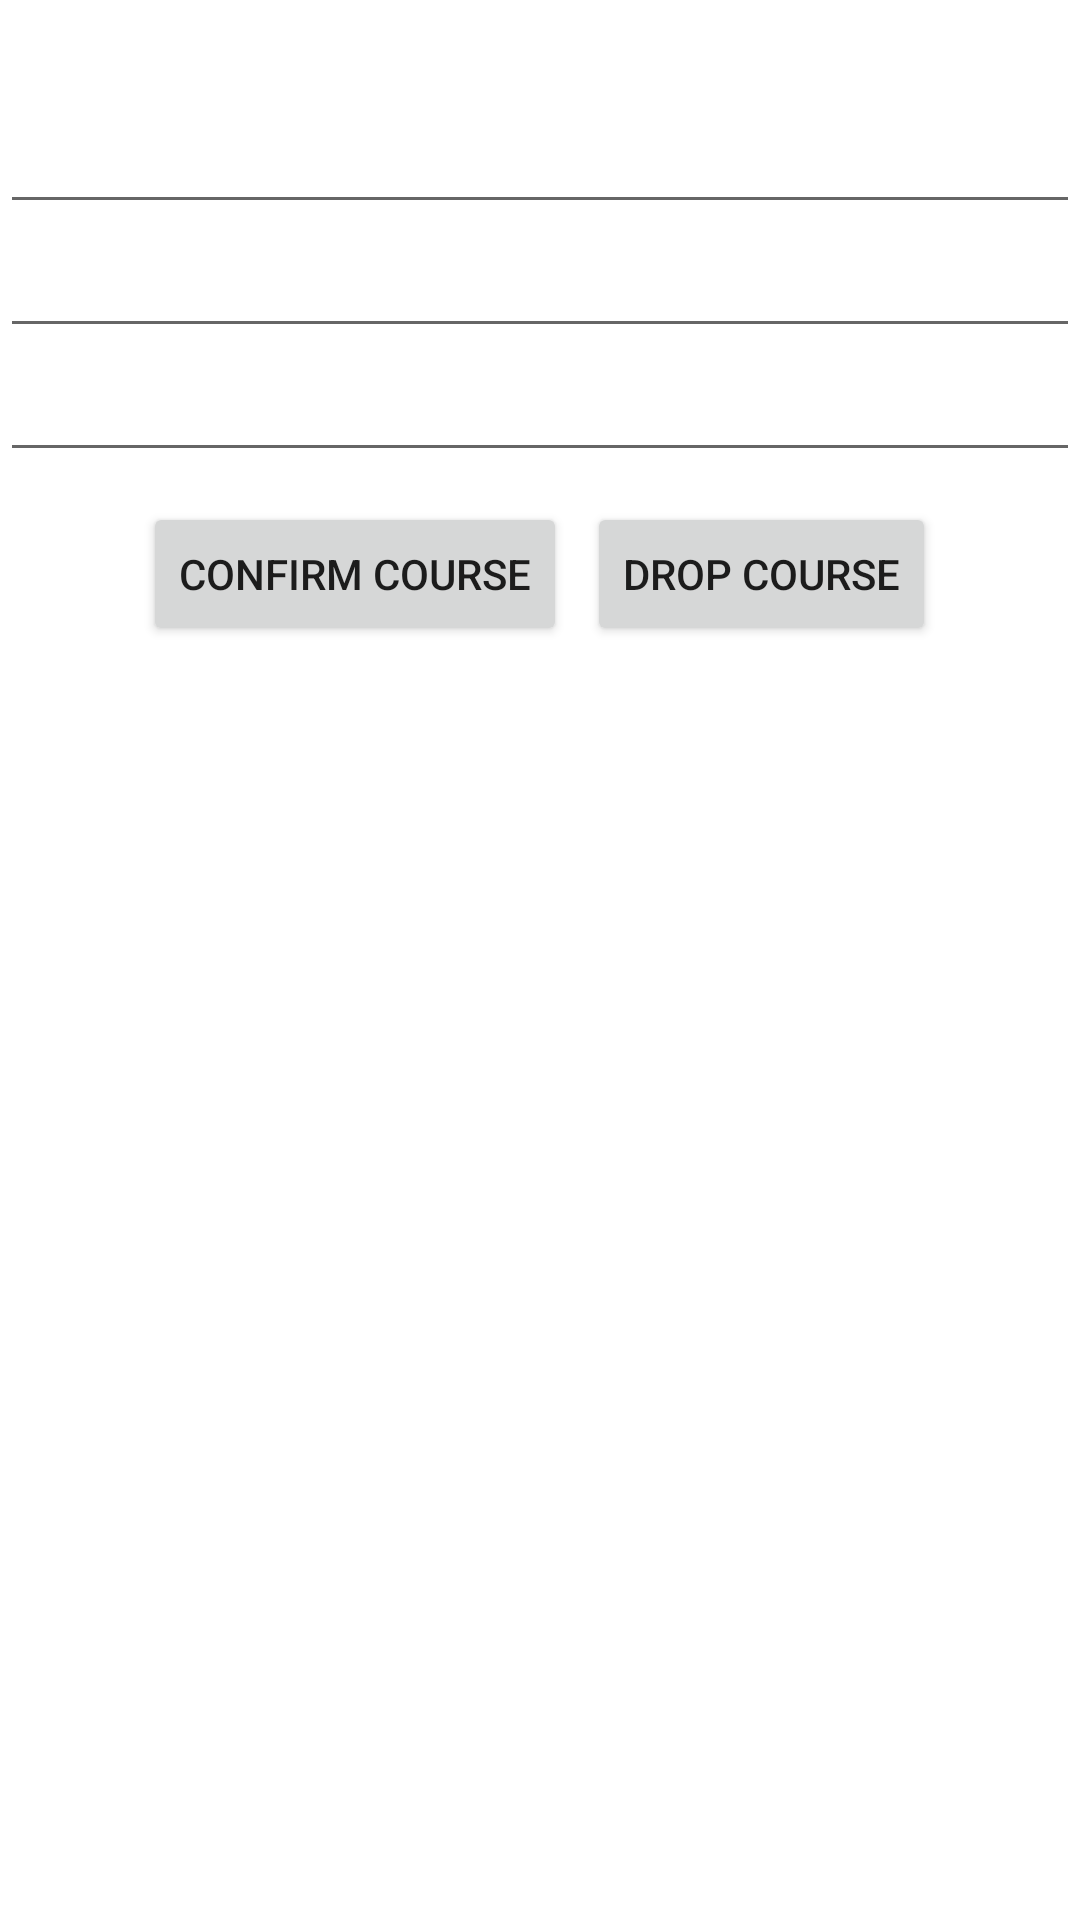

Here is an Android app screen rendered from its layout file. Give the layout XML and the strings, colors and styles it references.
<!-- AndroidManifest.xml: application theme Theme.StudentPortal -->
<!-- res/layout/activity_update_course.xml -->
<?xml version="1.0" encoding="utf-8"?>
<LinearLayout
    xmlns:android="http://schemas.android.com/apk/res/android"
    xmlns:app="http://schemas.android.com/apk/res-auto"
    xmlns:tools="http://schemas.android.com/tools"
    android:layout_width="match_parent"
    android:layout_height="match_parent"
    tools:context=".UpdateCourse"
    android:orientation="vertical"
    android:paddingTop="100px">


    <EditText
        android:id="@+id/courseCode"
        android:layout_width="match_parent"
        android:layout_height="wrap_content"
        android:ems="10"
        android:inputType="textPersonName" />

    <EditText
        android:id="@+id/courseTitle"
        android:layout_width="match_parent"
        android:layout_height="wrap_content"
        android:ems="10"
        android:inputType="textPersonName" />

    <EditText
        android:id="@+id/classGroup"
        android:layout_width="match_parent"
        android:layout_height="wrap_content"
        android:ems="10"
        android:inputType="textPersonName" />

    <LinearLayout
        android:layout_width="wrap_content"
        android:layout_height="wrap_content"
        android:orientation="horizontal"
        android:layout_gravity="center"
        android:padding="20px">

    <Button
        android:id="@+id/confirmBtn"
        android:layout_width="match_parent"
        android:layout_height="wrap_content"
        android:text="Confirm Course"
        android:layout_margin="10px"/>

    <Button
        android:id="@+id/droBtn"
        android:layout_width="match_parent"
        android:layout_height="wrap_content"
        android:text="Drop Course"
        android:layout_margin="10px"/>

    </LinearLayout>
</LinearLayout>
<!-- resources referenced by this layout -->
<resources>
  <style name="Theme.StudentPortal" parent="Theme.MaterialComponents.DayNight.DarkActionBar">
          
          <item name="colorPrimary">@color/purple_500</item>
          <item name="colorPrimaryVariant">@color/purple_700</item>
          <item name="colorOnPrimary">@color/white</item>
          
          <item name="colorSecondary">@color/teal_200</item>
          <item name="colorSecondaryVariant">@color/teal_700</item>
          <item name="colorOnSecondary">@color/black</item>
          
          <item name="android:statusBarColor" tools:targetApi="l">?attr/colorPrimaryVariant</item>
          
      </style>
  <color name="purple_500">#640000</color>
  <color name="purple_700">#1A1816</color>
  <color name="white">#FFFFFFFF</color>
  <color name="teal_200">#000</color>
  <color name="teal_700">#000</color>
  <color name="black">#FF000000</color>
</resources>
